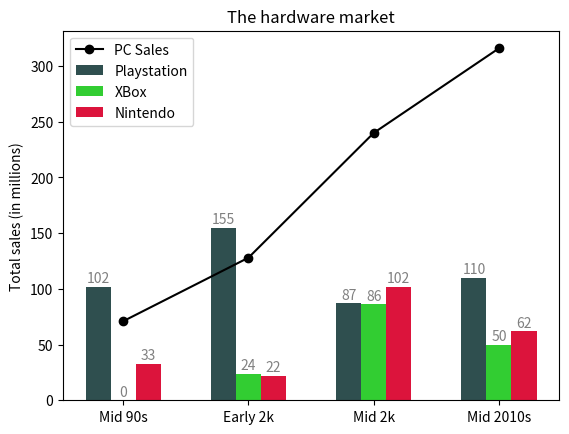

This figure's Python source:
import matplotlib.pyplot as plt

# Define a function to add labels to the top of each bar
def autolabel(rectangle_group):
    for rect in rectangle_group:
        # Get the height of the bar
        height = rect.get_height()

        # Add the label to the top of the bar
        ax.annotate(str(height),
            xy = (rect.get_x() + rect.get_width() / 2,height), # Set the position of the label
            ha = 'center', # Horizontally center the label
            xytext = (0,3), textcoords = 'offset points', # Add some offset to the label
            color = 'grey') # Set the color of the label

# Define the data to be plotted
phases      = ['Mid 90s', 'Early 2k', 'Mid 2k', 'Mid 2010s']
playstation = [102      ,  155      ,  87     ,  110       ]
xbox        = [0        ,  24       ,  86     ,  50        ]
nintendo    = [33       ,  22       ,  102    ,  62        ]
pc_sales    = [71       ,  128      ,  240    ,  316       ]

# Set the width of each bar
width = 0.2

# Create lists to position the bars for each platforms side by side
x_playstation = [x - width for x in range(len(playstation))]
x_xbox        = [x for x in range(len(xbox))]
x_nintendo    = [x + width for x in range(len(nintendo))]

# Create a figure and a set of subplots
fig,ax = plt.subplots()

# Create the bars for each platform
rect1 = ax.bar(x_playstation, playstation, width, label= 'Playstation', color= 'darkslategray')
rect2 = ax.bar(x_xbox, xbox, width, label= 'XBox', color= 'limegreen')
rect3 = ax.bar(x_nintendo, nintendo, width, label= 'Nintendo', color= 'crimson')

# Add the line plot of PC sales to the same chart
ax.plot(phases, pc_sales, label= 'PC Sales', color= 'black', marker= 'o')

# Set the title and y-axis label of the chart
ax.set_title('The hardware market')
ax.set_ylabel('Total sales (in millions)')

# Display the legend of the chart
ax.legend()

# Add the height labels to the top of each bar
autolabel(rect1)
autolabel(rect2)
autolabel(rect3)

# Display the chart
plt.show()
